Run: headless pygame with SDL's dummy video driver; simulated clock (each Clock.tick advances the game by its frame time, no real sleeping); random seed 0; keys injected as events and as key.get_pressed() state; mouse plan: one left click at the window centre at the start of phase 2, then a move to the lower-right quarter at the start of phase 3.
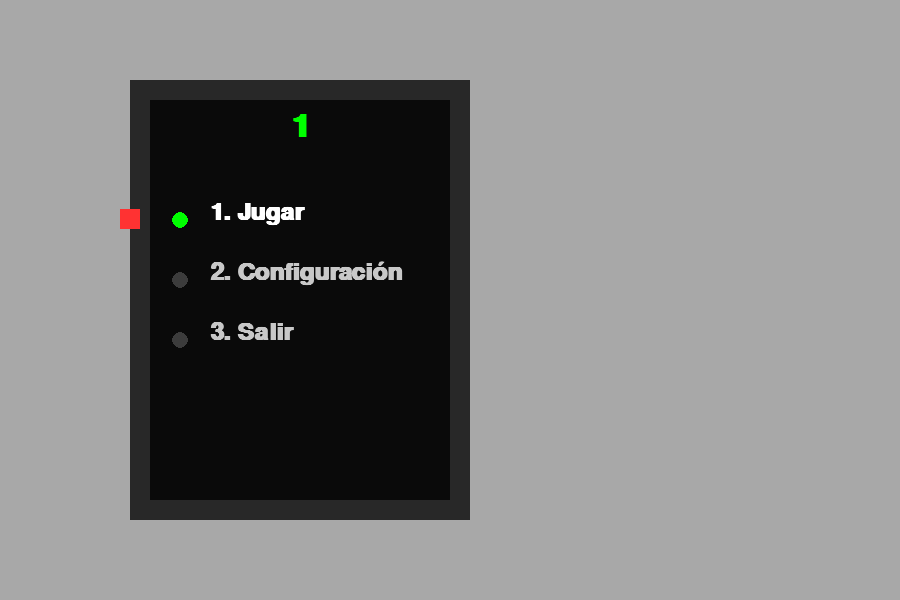
Frame 1 of 4 · flips 1–60 · no input
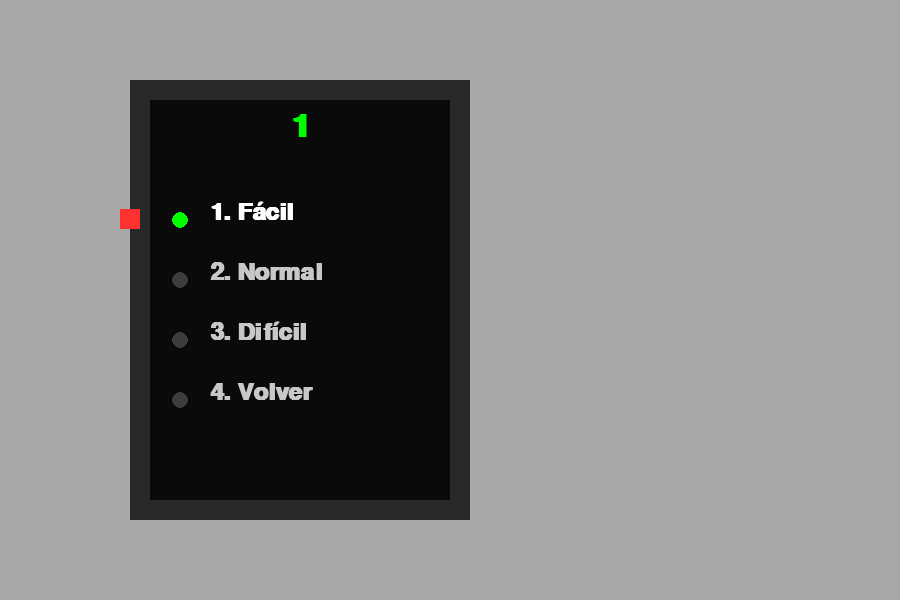
Frame 2 of 4 · flips 61–180 · clicked the window centre · tapped SPACE, RETURN · held RIGHT (→), D
Frame 3 of 4 · flips 181–300 · moved the mouse to the lower-right quarter · held DOWN (↓), S · screen unchanged from frame 2, image omitted
Frame 4 of 4 · flips 301–420 · held LEFT (←), A, UP (↑), W · screen unchanged from frame 3, image omitted

The pygame program that drew these frames:

import pygame
import sys

pygame.init()

# Tamaño de la pantalla
ANCHO, ALTO = 900, 600
screen = pygame.display.set_mode((ANCHO, ALTO))
pygame.display.set_caption("Panel de Ascensor")

# Colores
GRIS_FONDO = (168, 168, 168)
NEGRO_PANEL = (10, 10, 10)
VERDE_LED = (0, 255, 0)
BLANCO = (255, 255, 255)
GRIS_OSCURO = (40, 40, 40)
ROJO = (255, 50, 50)
GRIS_CLARO = (200, 200, 200)

# Fuente
fuente = pygame.font.SysFont("Courier New", 36, bold=True)
fuente_led = pygame.font.SysFont("Courier New", 48, bold=True)

# Estados de menú
MENU_PRINCIPAL = 0
MENU_DIFICULTAD = 1
MENU_CONFIG = 2
MENU_SALIR = 3

estado_actual = MENU_PRINCIPAL

# Diccionario de opciones por menú
menus = {
    MENU_PRINCIPAL: ["1. Jugar", "2. Configuración", "3. Salir"],
    MENU_DIFICULTAD: ["1. Fácil", "2. Normal", "3. Difícil", "4. Volver"],
    MENU_CONFIG: ["1. Volumen", "2. Activar shake", "3. Volver"],
    MENU_SALIR: ["1. Confirmar salida", "2. Cancelar"]
}

altura_opcion = 60
panel_top = 100
panel_left = 150
panel_width = 300
panel_height = 400

ascensor_width = 20
ascensor_height = 20
ascensor_x = panel_left - 30
ascensor_y = panel_top + 30
ascensor_color = ROJO

opcion_seleccionada = 0
ascensor_target_y = ascensor_y

clock = pygame.time.Clock()

def volver_al_menu_principal():
    global estado_actual, opcion_seleccionada
    estado_actual = MENU_PRINCIPAL
    opcion_seleccionada = 0

def manejar_seleccion():
    global estado_actual, opcion_seleccionada
    if estado_actual == MENU_PRINCIPAL:
        if opcion_seleccionada == 0:
            estado_actual = MENU_DIFICULTAD
        elif opcion_seleccionada == 1:
            estado_actual = MENU_CONFIG
        elif opcion_seleccionada == 2:
            estado_actual = MENU_SALIR
        opcion_seleccionada = 0
    elif estado_actual == MENU_DIFICULTAD:
        if opcion_seleccionada == 3:
            volver_al_menu_principal()
    elif estado_actual == MENU_CONFIG:
        if opcion_seleccionada == 2:
            volver_al_menu_principal()
    elif estado_actual == MENU_SALIR:
        if opcion_seleccionada == 1:
            volver_al_menu_principal()
        elif opcion_seleccionada == 0:
            pygame.quit()
            sys.exit()

def dibujar_interfaz():
    screen.fill(GRIS_FONDO)

    # Marco gris (interior ascensor)
    pygame.draw.rect(screen, GRIS_OSCURO, (panel_left - 20, panel_top - 20, panel_width + 40, panel_height + 40))

    # Panel negro
    pygame.draw.rect(screen, NEGRO_PANEL, (panel_left, panel_top, panel_width, panel_height))

    # Panel digital (encima)
    piso_txt = fuente_led.render(str(opcion_seleccionada + 1), True, VERDE_LED)
    screen.blit(piso_txt, (panel_left + panel_width // 2 - piso_txt.get_width() // 2, panel_top + 10))

    # Opciones actuales
    opciones = menus[estado_actual]
    for i, opcion in enumerate(opciones):
        y = panel_top + 100 + i * altura_opcion
        color = BLANCO if i == opcion_seleccionada else GRIS_CLARO
        texto = fuente.render(opcion, True, color)
        screen.blit(texto, (panel_left + 60, y))

        # LED indicador
        led_color = VERDE_LED if i == opcion_seleccionada else (60, 60, 60)
        pygame.draw.circle(screen, led_color, (panel_left + 30, y + 20), 8)

    # Ascensor miniatura
    pygame.draw.rect(screen, ascensor_color, (ascensor_x, ascensor_y, ascensor_width, ascensor_height))

# Loop principal
while True:
    for event in pygame.event.get():
        if event.type == pygame.QUIT:
            pygame.quit()
            sys.exit()

        elif event.type == pygame.KEYDOWN:
            if pygame.K_1 <= event.key <= pygame.K_9:
                opcion_presionada = event.key - pygame.K_1
                if 0 <= opcion_presionada < len(menus[estado_actual]):
                    opcion_seleccionada = opcion_presionada
                    manejar_seleccion()

        elif event.type == pygame.MOUSEMOTION:
            mouse_x, mouse_y = event.pos
            opciones = menus[estado_actual]
            for i in range(len(opciones)):
                y = panel_top + 100 + i * altura_opcion
                if panel_left < mouse_x < panel_left + panel_width and y < mouse_y < y + altura_opcion:
                    opcion_seleccionada = i

        elif event.type == pygame.MOUSEBUTTONDOWN:
            manejar_seleccion()

    # Animación del ascensor
    ascensor_target_y = panel_top + 100 + opcion_seleccionada * altura_opcion + 10
    ascensor_y += (ascensor_target_y - ascensor_y) * 0.1

    dibujar_interfaz()
    pygame.display.flip()
    clock.tick(60)
